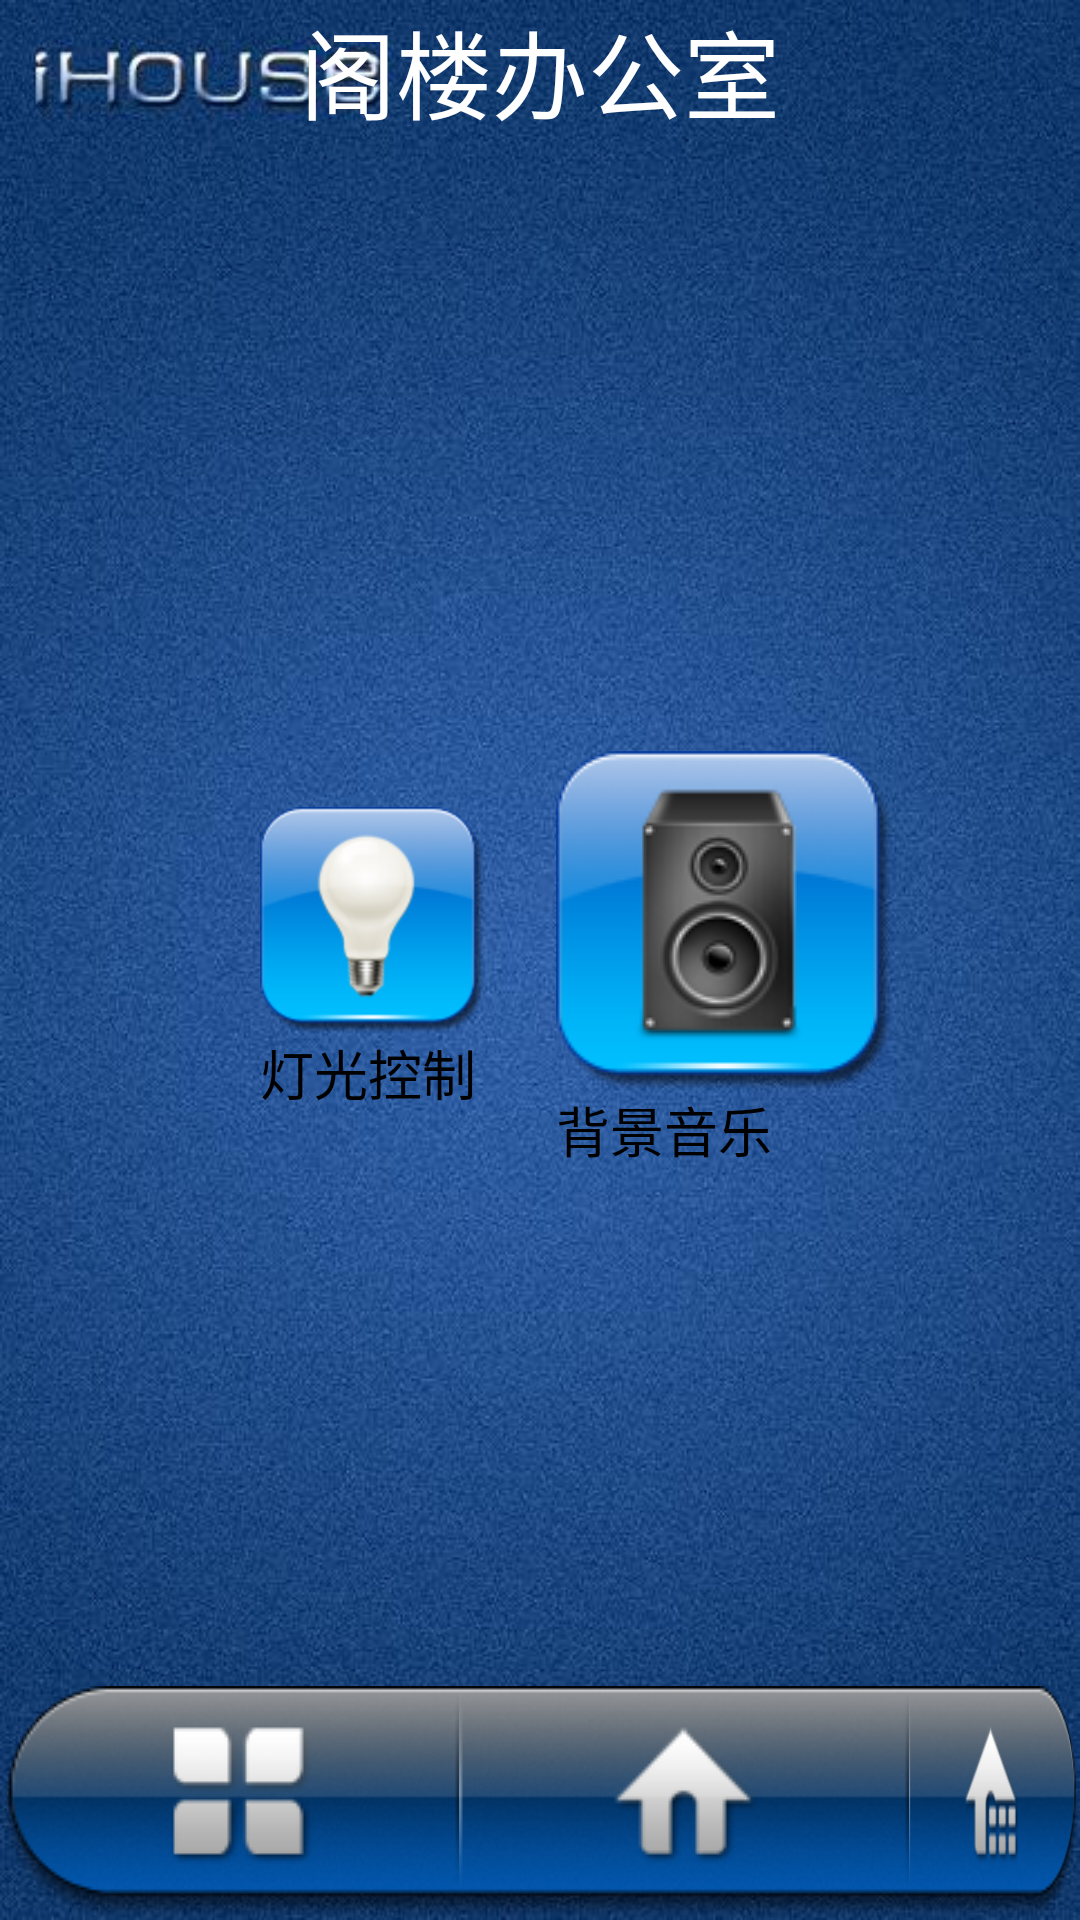

Reconstruct the res/layout file that produces this screen, plus the resources it refers to.
<!-- AndroidManifest.xml: activity theme FullscreenTheme -->
<!-- res/layout/activity_sample_home_attic.xml -->
<FrameLayout xmlns:android="http://schemas.android.com/apk/res/android"
    xmlns:tools="http://schemas.android.com/tools"
    android:layout_width="match_parent"
    android:layout_height="match_parent"
    android:background="@drawable/sample_home"
    tools:context=".SampleHomeActivity" >

    
	<TextView 
                android:id="@+id/sample_home_attic_textview"
            	android:layout_width="wrap_content"
        		android:layout_height="wrap_content"
        		android:text="@string/home_attic01"
        		android:textColor="#FFFFFF"
        		android:textSize="32sp"
				android:layout_gravity="center_horizontal"
                />
	
	    
    <LinearLayout
		android:id="@+id/sample_home_attic_ui"
		android:orientation="horizontal"
        android:layout_width="match_parent"
        android:layout_height="match_parent"
        android:gravity="center|center_horizontal|center_vertical"
        android:layout_gravity="center|center_horizontal|center_vertical"
		>
		<LinearLayout
            android:orientation="vertical"
            android:layout_width="wrap_content"
            android:layout_height="wrap_content"           
            android:background="@android:color/transparent"
            android:layout_marginLeft="24dp"
            >
            <ImageButton 
                android:id="@+id/sample_control_light_button"
            	android:layout_width="wrap_content"
        		android:layout_height="wrap_content"
        		android:background="@drawable/sample_control_light"
        		android:contentDescription="@string/desc"                
                />
            <TextView 
                android:id="@+id/sample_control_light_textview"
            	android:layout_width="wrap_content"
        		android:layout_height="wrap_content"
        		android:text="@string/control_light"
        		android:textColor="#000000"
        		android:gravity="center"
        		android:textSize="18sp"
                />
            </LinearLayout>
            
        <LinearLayout
            android:orientation="vertical"
            android:layout_width="wrap_content"
            android:layout_height="wrap_content"           
            android:background="@android:color/transparent"
            android:layout_marginLeft="24dp"
            >    
            <ImageButton 
                android:id="@+id/sample_control_music_button"
            	android:layout_width="wrap_content"
        		android:layout_height="wrap_content"
        		android:background="@drawable/sample_control_music"
        		android:contentDescription="@string/desc"                
                /> 	    
            <TextView 
                android:id="@+id/sample_control_music_textview"
            	android:layout_width="wrap_content"
        		android:layout_height="wrap_content"
        		android:text="@string/control_music"
        		android:textColor="#000000"
        		android:gravity="center"
        		android:textSize="18sp"
                />   
                </LinearLayout>    
	</LinearLayout>
    
    <TableRow 
        android:id="@+id/sample_home_button"
        android:layout_width="wrap_content"
        android:layout_height="wrap_content"
        android:layout_gravity="bottom|center_horizontal">
        
        <ImageButton 
            android:id="@+id/sample_home_common_button"
            android:layout_width="wrap_content"
        	android:layout_height="wrap_content"
        	android:background="@drawable/sample_home_common"
        	android:contentDescription="@string/desc"
            />
        <ImageButton 
            android:id="@+id/sample_home_page_button"
            android:layout_width="wrap_content"
        	android:layout_height="wrap_content"
        	android:background="@drawable/sample_home_page"
        	android:contentDescription="@string/desc"
            />
        <ImageButton 
            android:id="@+id/sample_home_choose_button"
            android:layout_width="wrap_content"
        	android:layout_height="wrap_content"
        	android:background="@drawable/sample_home_choose"
        	android:contentDescription="@string/desc"
            />
    </TableRow>

    


</FrameLayout>
<!-- resources referenced by this layout -->
<resources>
  <color name="black_overlay">#66000000</color>
  <!-- drawable sample_control_light: png bitmap (drawable-hdpi, 8918 bytes) -->
  <!-- drawable sample_control_music: png bitmap (drawable, 10454 bytes) -->
  <!-- drawable sample_home: jpg bitmap (drawable, 77160 bytes) -->
  <!-- drawable sample_home_choose: png bitmap (drawable, 6891 bytes) -->
  <!-- drawable sample_home_common: png bitmap (drawable, 5722 bytes) -->
  <!-- drawable sample_home_page: png bitmap (drawable, 4874 bytes) -->
  <string name="control_light">"灯光控制"</string>
  <string name="control_music">"背景音乐"</string>
  <string name="desc">description</string>
  <string name="dummy_button">Dummy Button</string>
  <string name="home_attic01">"阁楼办公室"</string>
  <style name="FullscreenTheme" parent="android:Theme.NoTitleBar">
          <item name="android:windowContentOverlay">@null</item>
          <item name="android:windowBackground">@null</item>
          <item name="buttonBarStyle">@style/ButtonBar</item>
          <item name="buttonBarButtonStyle">@style/ButtonBarButton</item>
      </style>
  <style name="ButtonBar">
          <item name="android:paddingLeft">2dp</item>
          <item name="android:paddingTop">5dp</item>
          <item name="android:paddingRight">2dp</item>
          <item name="android:paddingBottom">0dp</item>
          <item name="android:background">@android:drawable/bottom_bar</item>
      </style>
  <style name="ButtonBarButton" />
</resources>
